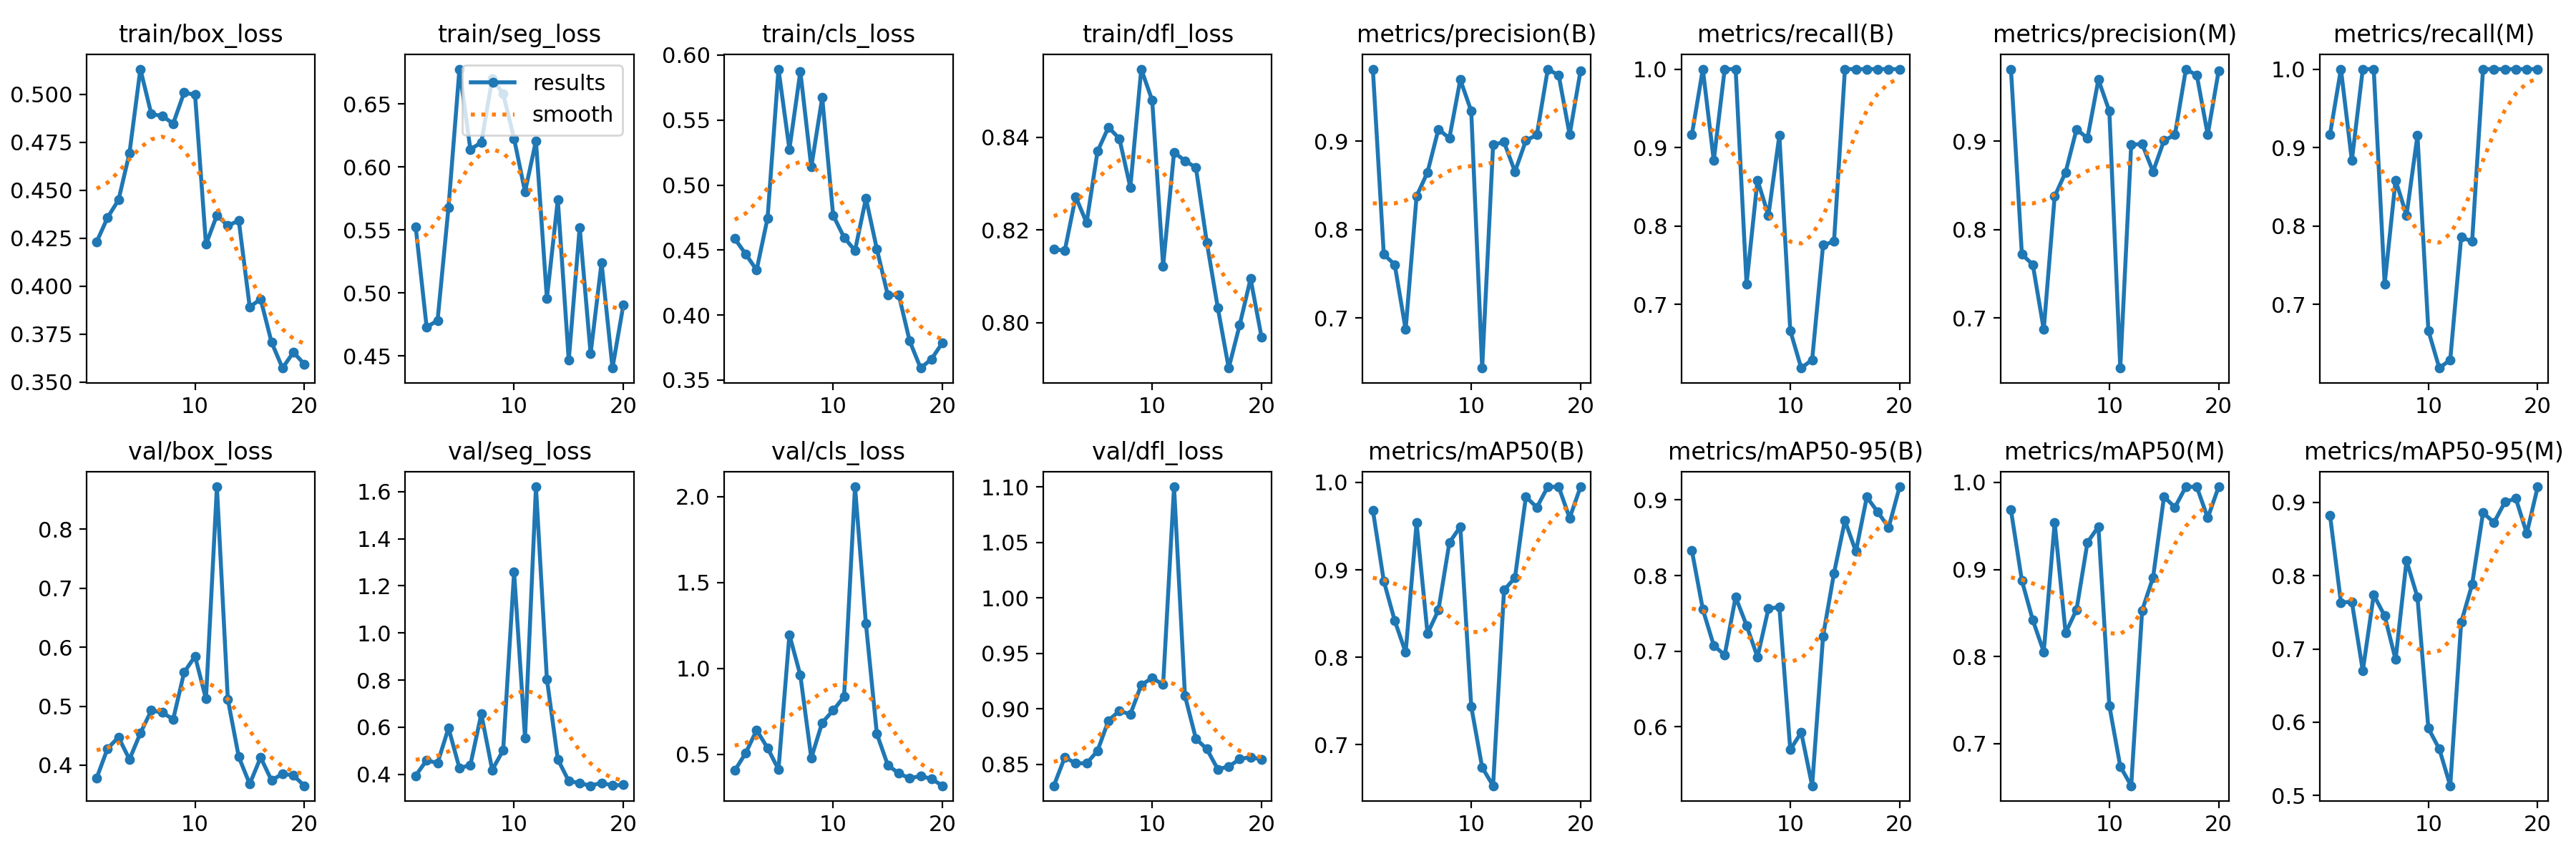

Source data for this figure (header and first rows):
epoch, train/box_loss, train/seg_loss, train/cls_loss, train/dfl_loss, metrics/precision(B), metrics/recall(B), metrics/mAP50(B), metrics/mAP50-95(B), metrics/precision(M), metrics/recall(M), metrics/mAP50(M), metrics/mAP50-95(M), val/box_loss, val/seg_loss, val/cls_loss, val/dfl_loss, lr/pg0, lr/pg1, lr/pg2
1, 0.423, 0.5522, 0.4587, 0.8159, 0.9817, 0.9167, 0.9683, 0.833, 0.9817, 0.9167, 0.9683, 0.8825, 0.3784, 0.3947, 0.4049, 0.8308, 0.0002167, 0.0002167, 0.0002167
2, 0.4357, 0.4728, 0.4469, 0.8155, 0.7719, 1, 0.8872, 0.7553, 0.7719, 1, 0.8872, 0.7635, 0.4284, 0.4602, 0.5066, 0.8563, 0.0004278, 0.0004278, 0.0004278
3, 0.4449, 0.4782, 0.4346, 0.8272, 0.7603, 0.8834, 0.8418, 0.7075, 0.7603, 0.8834, 0.8418, 0.7641, 0.4474, 0.4479, 0.6405, 0.8512, 0.0006158, 0.0006158, 0.0006158
4, 0.4693, 0.5678, 0.4745, 0.8216, 0.6867, 1, 0.8054, 0.6949, 0.6867, 1, 0.8054, 0.6702, 0.4098, 0.5969, 0.5365, 0.8509, 0.0007807, 0.0007807, 0.0007807
5, 0.5131, 0.6776, 0.5892, 0.837, 0.8376, 1, 0.9537, 0.7717, 0.8376, 1, 0.9537, 0.7737, 0.4543, 0.4267, 0.4109, 0.8623, 0.0009225, 0.0009225, 0.0009225
6, 0.4896, 0.6139, 0.5275, 0.8422, 0.8649, 0.7262, 0.8271, 0.7341, 0.8649, 0.7262, 0.8271, 0.7451, 0.4928, 0.4396, 1.196, 0.8896, 0.001041, 0.001041, 0.001041
7, 0.4886, 0.6194, 0.5874, 0.8397, 0.9136, 0.8586, 0.8539, 0.6922, 0.9136, 0.8586, 0.8539, 0.6854, 0.4893, 0.6566, 0.9598, 0.8983, 0.001137, 0.001137, 0.001137
8, 0.4847, 0.6698, 0.5138, 0.8292, 0.9034, 0.8137, 0.9311, 0.7562, 0.9034, 0.8137, 0.9311, 0.8204, 0.4777, 0.419, 0.4781, 0.8952, 0.001089, 0.001089, 0.001089
9, 0.5008, 0.658, 0.5673, 0.8547, 0.9698, 0.9154, 0.9493, 0.7586, 0.9698, 0.9154, 0.9493, 0.7706, 0.5573, 0.5025, 0.6838, 0.9217, 0.001089, 0.001089, 0.001089
10, 0.4996, 0.6224, 0.4768, 0.848, 0.9341, 0.6667, 0.7437, 0.5696, 0.9341, 0.6667, 0.7437, 0.5917, 0.5846, 1.258, 0.7555, 0.928, 0.001007, 0.001007, 0.001007
11, 0.4217, 0.5801, 0.4597, 0.8122, 0.6431, 0.619, 0.6738, 0.5926, 0.6431, 0.619, 0.6738, 0.5634, 0.5123, 0.5548, 0.8349, 0.922, 0.0009243, 0.0009243, 0.0009243
12, 0.4369, 0.6207, 0.4496, 0.8368, 0.896, 0.6297, 0.6529, 0.522, 0.896, 0.6297, 0.6516, 0.5133, 0.8716, 1.621, 2.058, 1.1, 0.0008418, 0.0008418, 0.0008418
13, 0.4314, 0.4956, 0.4897, 0.8349, 0.8991, 0.7758, 0.8768, 0.7201, 0.8969, 0.786, 0.853, 0.7362, 0.5116, 0.8049, 1.26, 0.9117, 0.0007593, 0.0007593, 0.0007593
14, 0.4341, 0.5738, 0.4508, 0.8335, 0.8655, 0.7802, 0.8909, 0.8033, 0.8655, 0.7802, 0.8909, 0.788, 0.4141, 0.4639, 0.6186, 0.8732, 0.0006768, 0.0006768, 0.0006768
15, 0.3891, 0.4466, 0.4153, 0.8173, 0.9008, 1, 0.9836, 0.8727, 0.9008, 1, 0.9836, 0.886, 0.3681, 0.3717, 0.4365, 0.8639, 0.0005943, 0.0005943, 0.0005943
16, 0.3931, 0.552, 0.4157, 0.8033, 0.9072, 1, 0.9714, 0.8318, 0.9072, 1, 0.9714, 0.8724, 0.4132, 0.3628, 0.3884, 0.8458, 0.0005118, 0.0005118, 0.0005118
17, 0.3707, 0.4519, 0.38, 0.7902, 0.9813, 1, 0.995, 0.9038, 0.9813, 1, 0.995, 0.9003, 0.3742, 0.3518, 0.3596, 0.8481, 0.0004292, 0.0004292, 0.0004292
18, 0.3573, 0.524, 0.3592, 0.7995, 0.9749, 1, 0.995, 0.8841, 0.9749, 1, 0.995, 0.9053, 0.3856, 0.3644, 0.3735, 0.8548, 0.0003467, 0.0003467, 0.0003467
19, 0.3655, 0.4403, 0.3662, 0.8095, 0.9075, 1, 0.9593, 0.8638, 0.9075, 1, 0.9593, 0.8575, 0.3827, 0.3529, 0.3562, 0.8567, 0.0002642, 0.0002642, 0.0002642
20, 0.3593, 0.4907, 0.3788, 0.7969, 0.9798, 1, 0.995, 0.9175, 0.9798, 1, 0.995, 0.9212, 0.3652, 0.3554, 0.3163, 0.8545, 0.0001817, 0.0001817, 0.0001817
